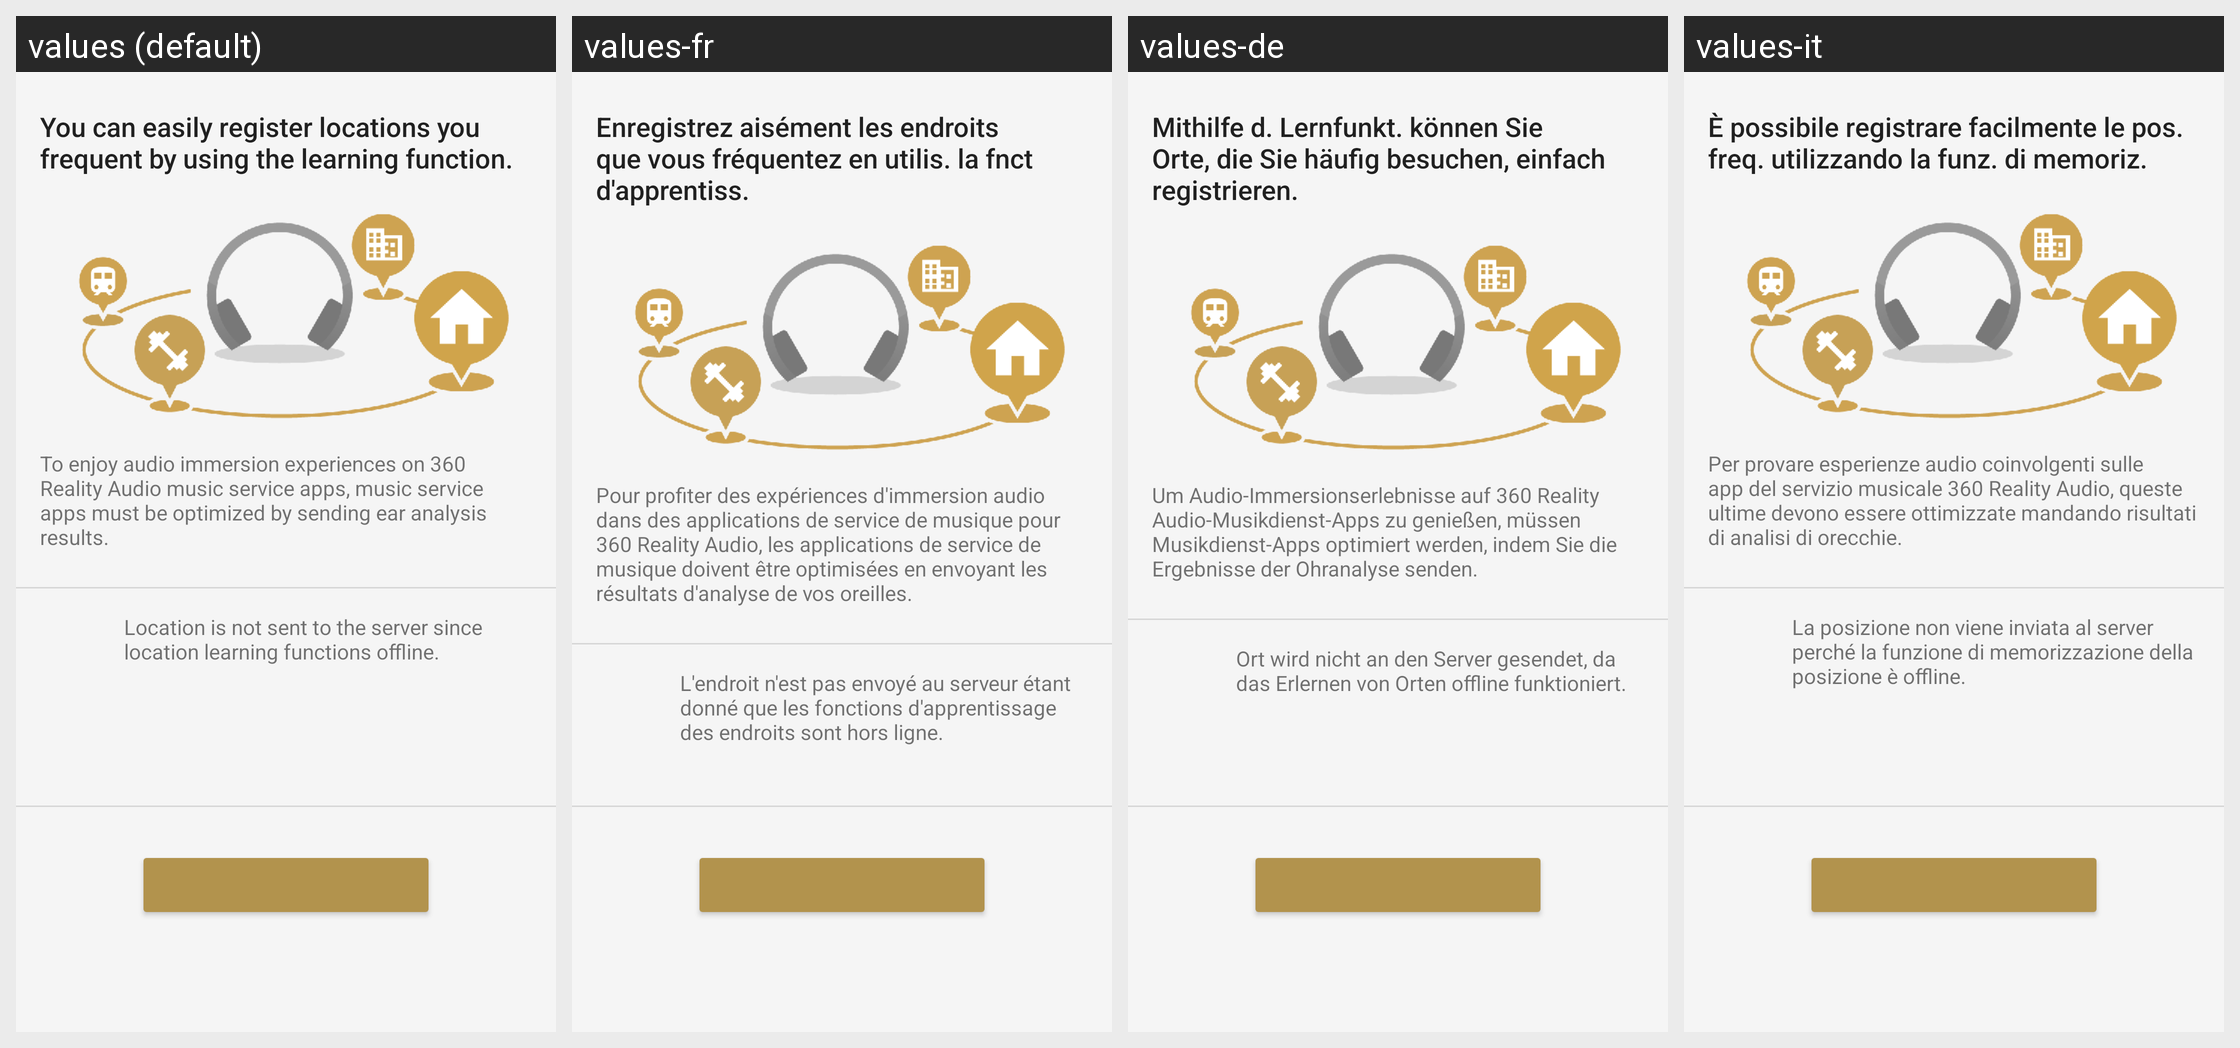

Strings drawn on this Android screen and how each of the app's shown locales translates them:
Android screen res/layout/tips_detail_asc_fragment.xml rendered under 4 locales, left to right: values (default), values-fr, values-de, values-it. Device: Nexus 5 (rendered at 1080×1920; each locale shown at half size, 540×960, under a caption strip naming it); theme AppTheme.Light.
Other locales in the repository, not shown: values-af, values-am, values-ar, values-az, values-be, values-bg, values-bn, values-bs, values-ca, values-cs, values-da, values-el, values-en, values-en-rGB, values-en-rUS, values-en-rXC, values-es, values-es-rUS, values-et, values-eu, values-fa, values-fi, values-fr-rCA, values-gl, values-gu, values-hi, values-hr, values-hu, values-hy, values-in, values-is, values-iw, values-ja, values-ka, values-kk, values-km, values-kn, values-ko, values-ky, values-lo, values-lt, values-lv, values-mk, values-ml, values-mn, values-mr, values-ms, values-my, values-nb, values-ne, values-nl, values-pa, values-pl, values-pt, values-pt-rBR, values-pt-rPT, values-ro, values-ru, values-si, values-sk, values-sl, values-sq, values-sr, values-sv, values-sw, values-ta, values-te, values-th, values-tl, values-tr, values-uk, values-ur, values-uz, values-vi, values-zh-rCN, values-zh-rHK, values-zh-rTW, values-zu.
Strings drawn on this screen, with the default value and each locale's value (text and hints the layout hard-codes, and strings that could not be matched under every locale, appear in the picture but are not listed):

ASC_Location_Learning_Tips_notification
  values: You can easily register locations you frequent by using the learning function.
  values-fr: Enregistrez aisément les endroits que vous fréquentez en utilis. la fnct d'apprentiss.
  values-de: Mithilfe d. Lernfunkt. können Sie Orte, die Sie häufig besuchen, einfach registrieren.
  values-it: È possibile registrare facilmente le pos. freq. utilizzando la funz. di memoriz.

IASetup_TipsDetail_Description
  values: To enjoy audio immersion experiences on 360 Reality Audio music service apps, music service apps must be optimized by sending ear analysis results.
  values-fr: Pour profiter des expériences d'immersion audio dans des applications de service de musique pour 360 Reality Audio, les applications de service de musique doivent être optimisées en envoyant les résultats d'analyse de vos oreilles.
  values-de: Um Audio-Immersionserlebnisse auf 360 Reality Audio-Musikdienst-Apps zu genießen, müssen Musikdienst-Apps optimiert werden, indem Sie die Ergebnisse der Ohranalyse senden.
  values-it: Per provare esperienze audio coinvolgenti sulle app del servizio musicale 360 Reality Audio, queste ultime devono essere ottimizzate mandando risultati di analisi di orecchie.

ASC_InitialSetup_LearningLocation_Introduction_Detail_Not_SeverUpload
  values: Location is not sent to the server since location learning functions offline.
  values-fr: L'endroit n'est pas envoyé au serveur étant donné que les fonctions d'apprentissage des endroits sont hors ligne.
  values-de: Ort wird nicht an den Server gesendet, da das Erlernen von Orten offline funktioniert.
  values-it: La posizione non viene inviata al server perché la funzione di memorizzazione della posizione è offline.
